Labelled photos from "Data", an image-classification folder in yashhashhrrreee/Peppermint-Identification-and-Classification-Model. The possible labels are: dried, fresh, spoiled.

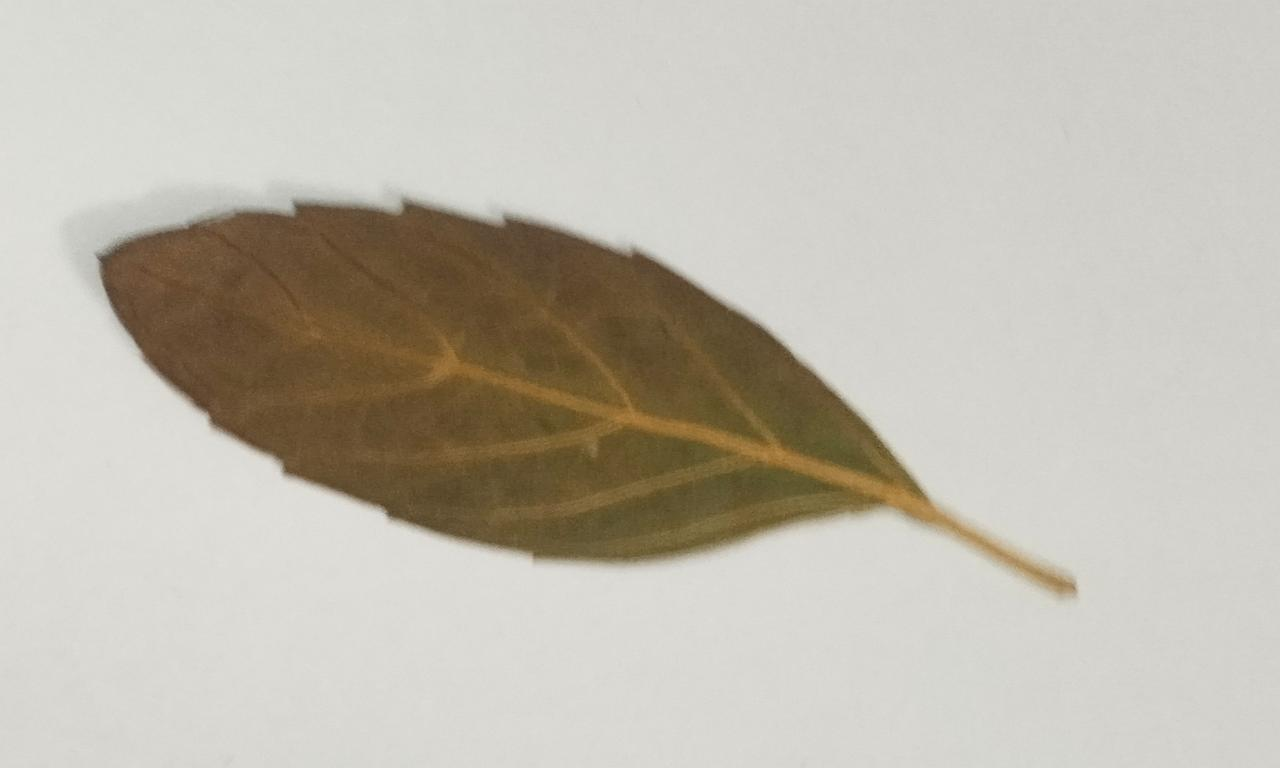
Label: dried

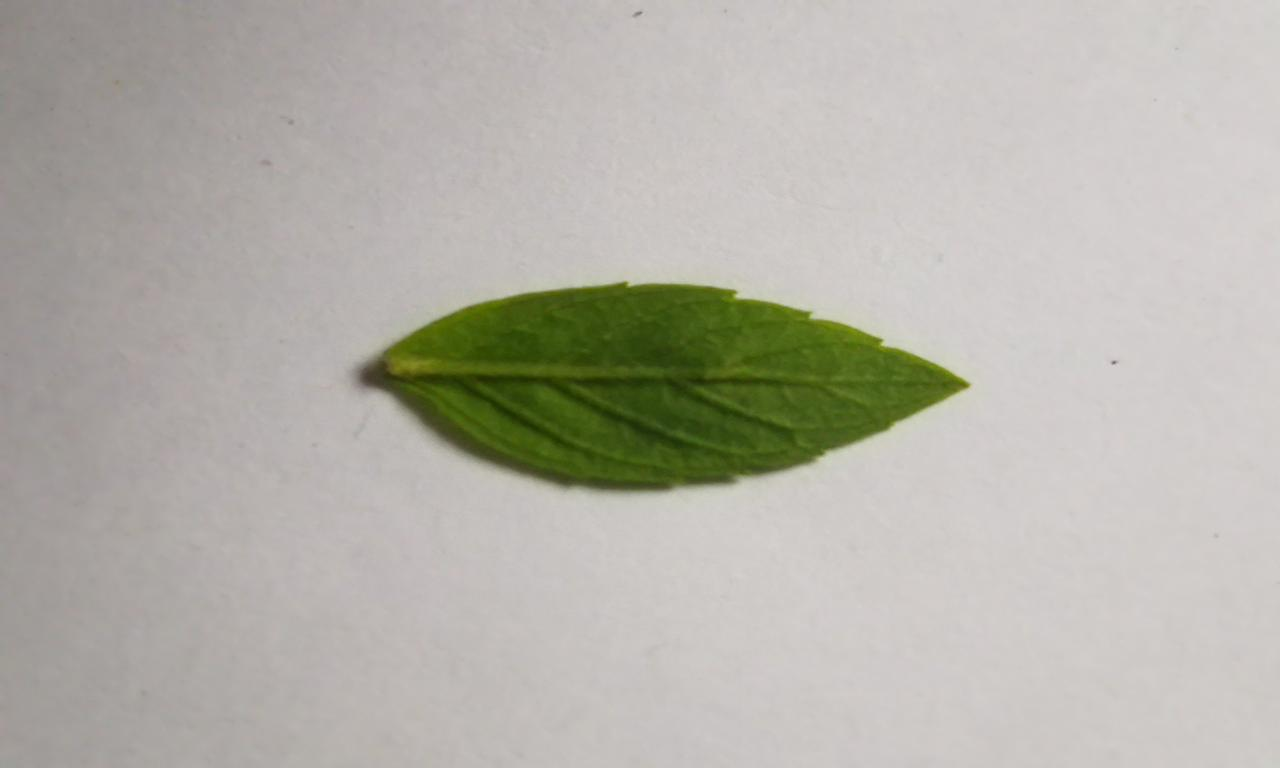
Label: fresh

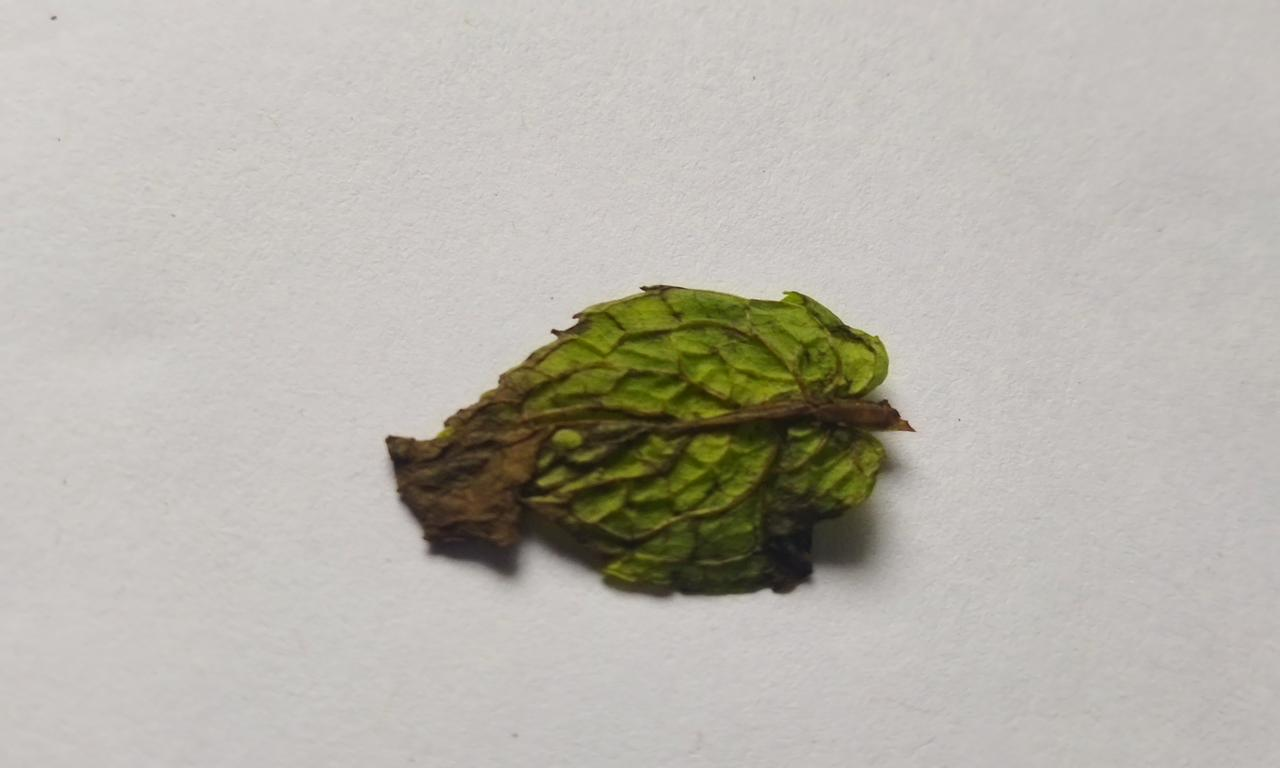
Label: spoiled

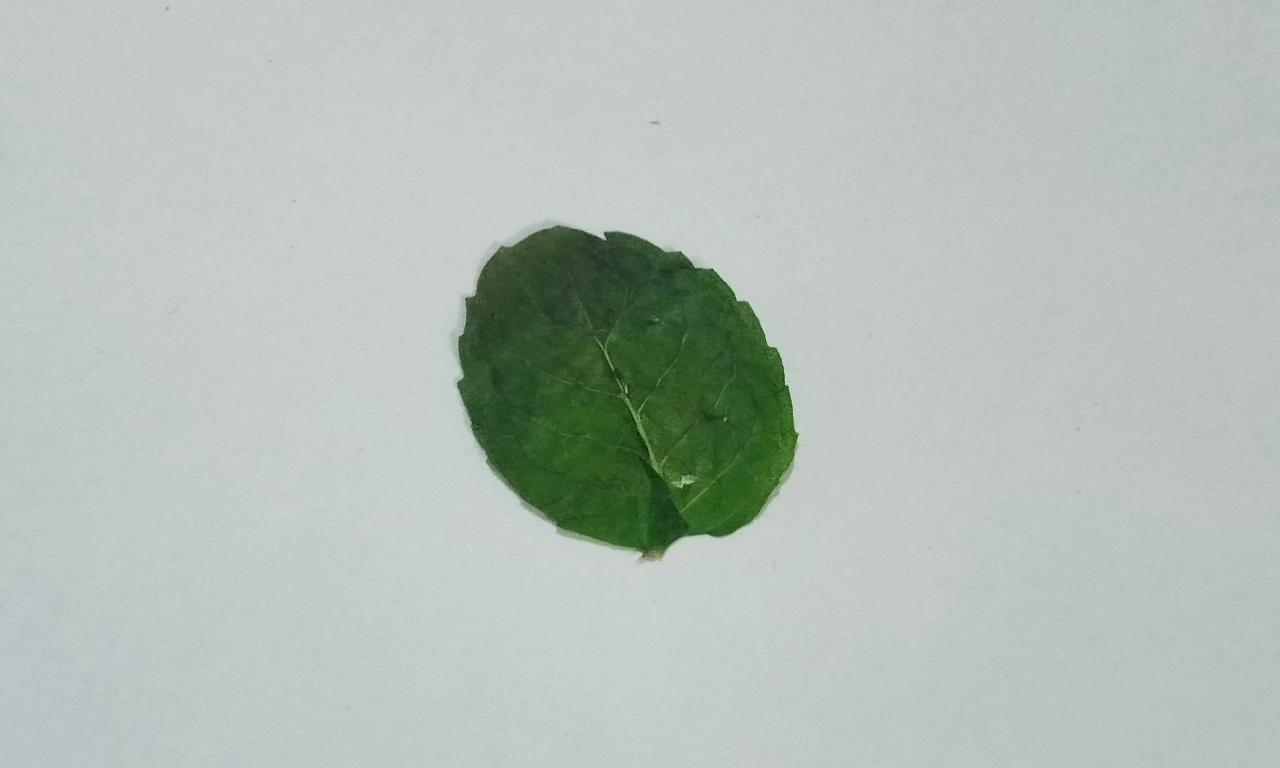
Label: dried

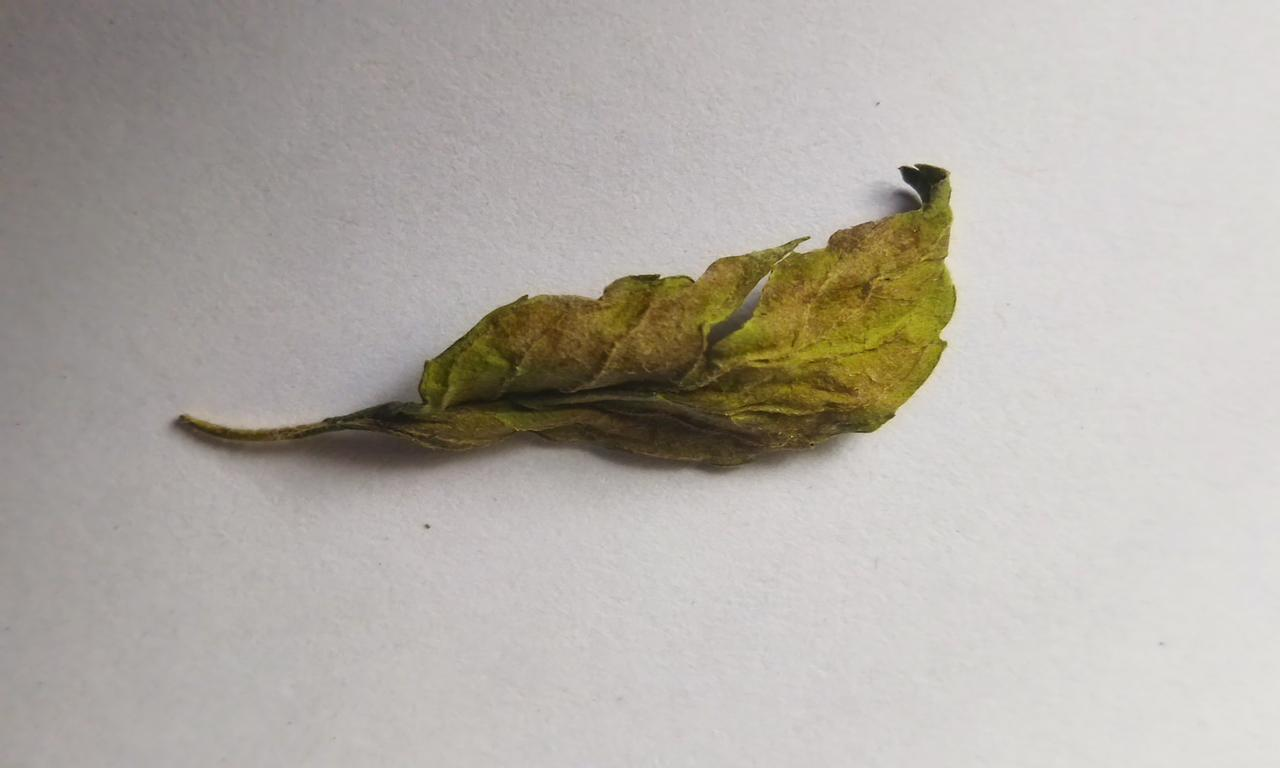
Label: spoiled

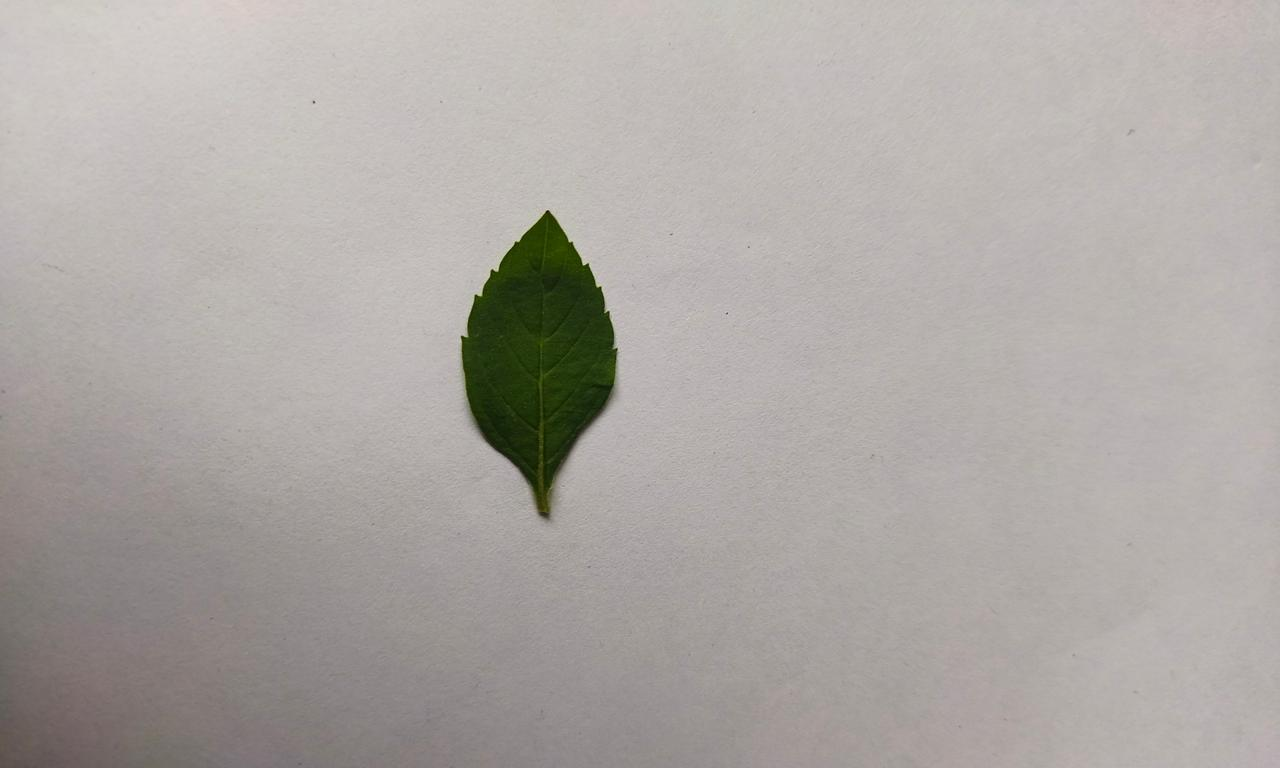
Label: fresh
